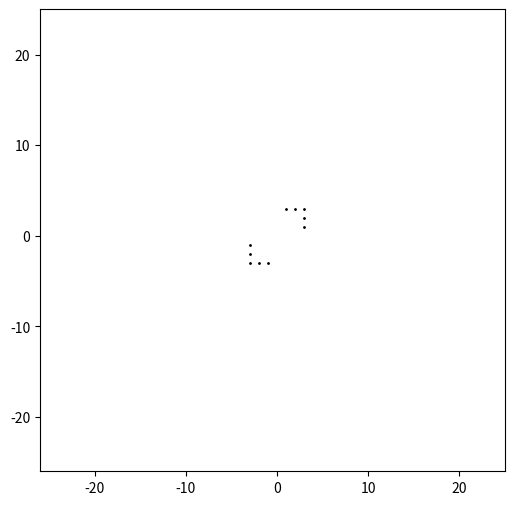

Source code (Python): (Note: this script raises an exception after producing the figure.)
from collections import defaultdict
import matplotlib.pyplot as plt
import matplotlib.animation as animation


# Rather than track every point we track only the live points

def filter_by_rule(D,cells):
    newDict = defaultdict(int)
    for (key, val) in D.items():
        if key in cells:
            if val == 2 or val == 3:
                newDict[key] = 1
        else:
            if val == 3:
                newDict[key] = 1
    return newDict


def add_neighbors(cell,grid):
    neighbors = [(-1,-1),(0,-1),(1,-1),
                 (-1,0) ,       (1,0),
                 (-1,1) ,(0,1), (1,1)]
    
    for x,y in neighbors:
        grid[cell[0]+x,cell[0]+y] += 1
        
def gen(grid):
    live_cells = set(k for k,v in grid.items() if v == 1)
    for c in live_cells:
        add_neighbors(c,grid)

    return filter_by_rule(grid,live_cells)

def coord_gen(grid):

    x = []
    y = []
    for k,v in grid.items():
        if v == 1:
            x.append(k[1])
            y.append(k[0])

    return x,y          



N = 50
grid = defaultdict(int)

grid[(0,0)] = 1
grid[(0,-1)] = 1
grid[(0,1)] = 1
grid[(1,-1)] = 1
grid[(-1,0)] = 1

#print(grid)
#grid = gen(grid)
#x,y = coord_gen(grid)
#print(grid)
#grid = gen(grid)
#x,y = coord_gen(grid)
#print(grid)
#grid = gen(grid)
#x,y = coord_gen(grid)
#print(grid)

fig, ax = plt.subplots()
fig.set_size_inches(6, 6)
plt.xlim(-N//2-1, N//2)
plt.ylim(-N//2-1, N//2)

dots, = plt.plot([0], [0], 'ko', markersize=1)

def anim_plot(num,grid,*args):
    print(num)
    print(grid)
    print(args)
    print()
    
    grid = gen(grid)
    x,y = coord_gen(grid)
    dots.set_data(x,y)
    return dots

life_anim = animation.FuncAnimation(fig, anim_plot, 20, fargs=(grid,0),
                                   interval=100, blit=False)
life_anim.save('game_of_life_fast.mp4')
